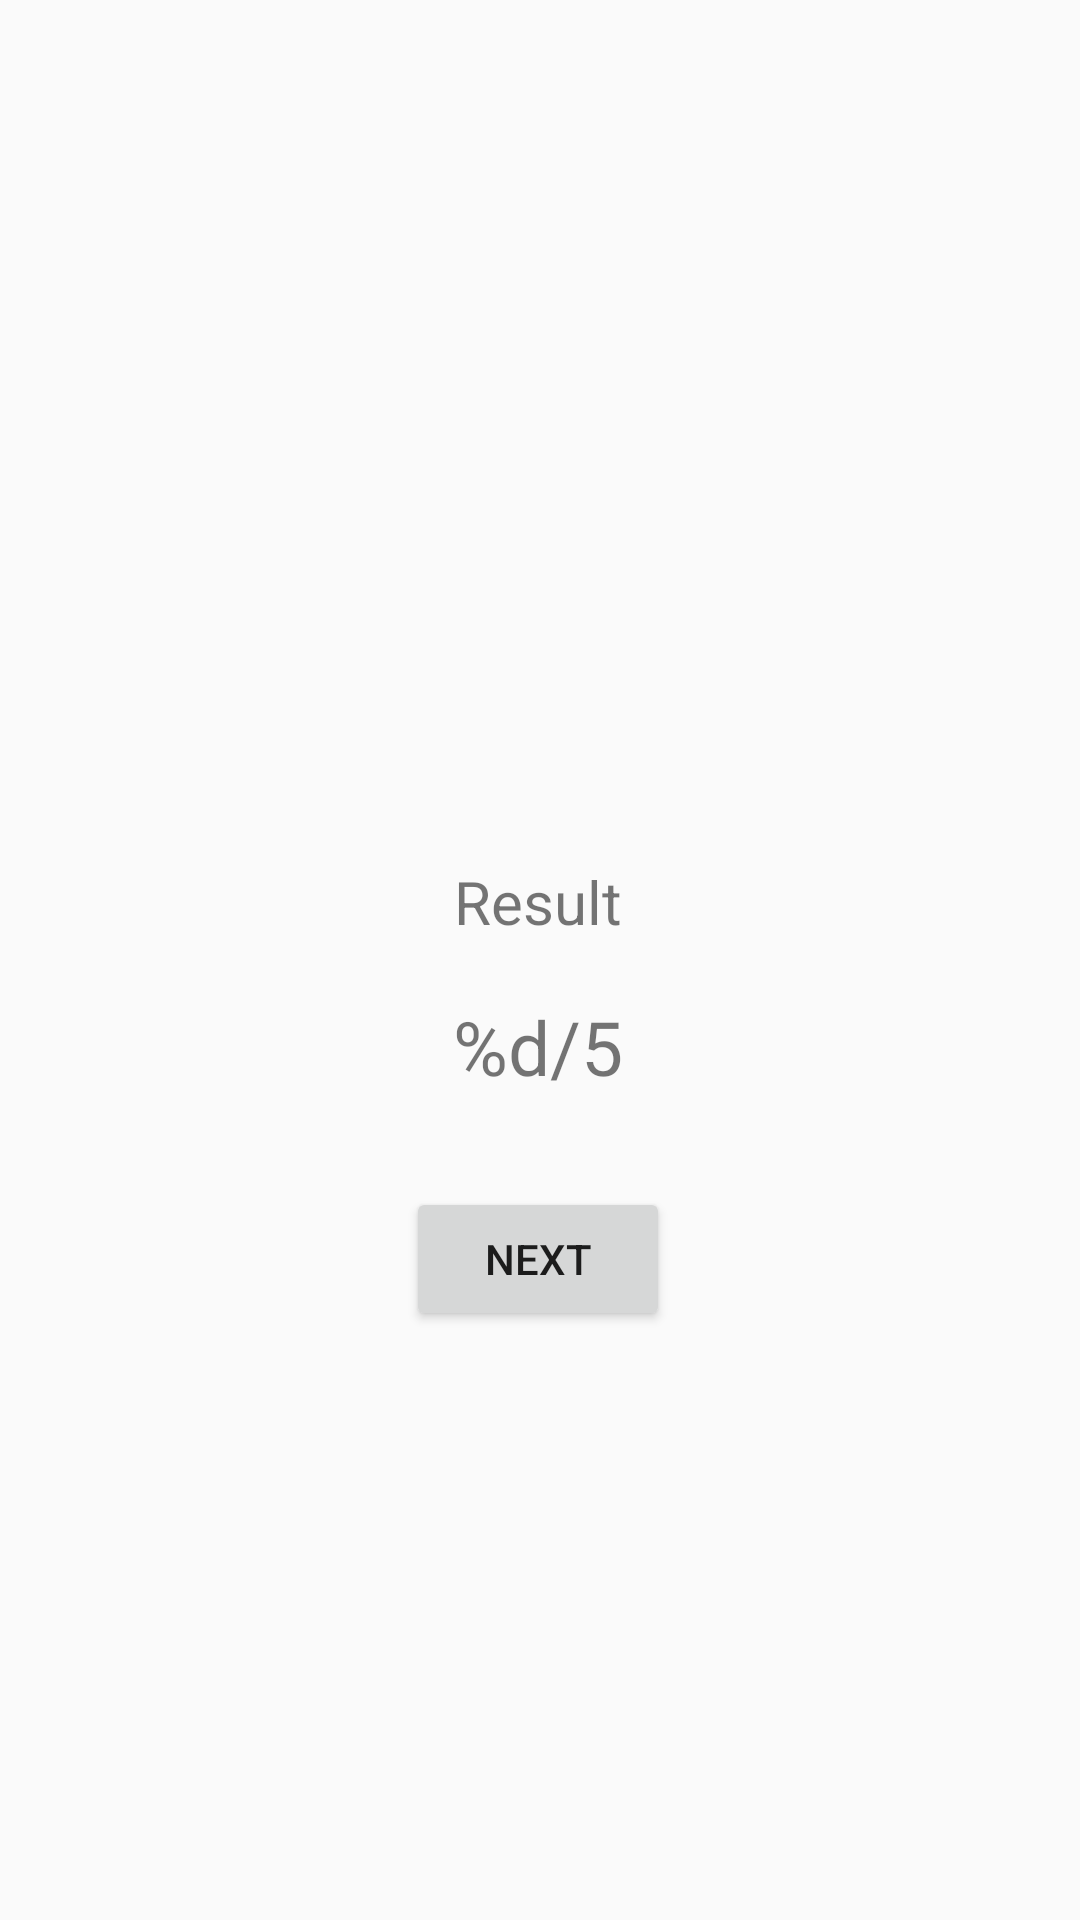

Produce the Android XML layout that renders to this screen, including the resource entries it uses.
<!-- AndroidManifest.xml: application theme Theme.QuizApp -->
<!-- res/layout/activity_result.xml -->
<?xml version="1.0" encoding="utf-8"?>
<androidx.constraintlayout.widget.ConstraintLayout xmlns:android="http://schemas.android.com/apk/res/android"
    xmlns:app="http://schemas.android.com/apk/res-auto"
    xmlns:tools="http://schemas.android.com/tools"
    android:layout_width="match_parent"
    android:layout_height="match_parent"
    tools:context=".ResultActivity">

    <TextView
        android:id="@+id/result"
        android:layout_width="wrap_content"
        android:layout_height="wrap_content"
        android:text="@string/result"
        android:textSize="20sp"
        app:layout_constraintBottom_toBottomOf="parent"
        app:layout_constraintEnd_toEndOf="parent"
        app:layout_constraintHorizontal_bias="0.498"
        app:layout_constraintStart_toStartOf="parent"
        app:layout_constraintTop_toTopOf="parent"
        app:layout_constraintVertical_bias="0.468" />

    <TextView
        android:id="@+id/resultnumber"
        android:layout_width="wrap_content"
        android:layout_height="wrap_content"
        android:layout_marginTop="18dp"
        android:text="@string/d_5"
        android:textSize="25sp"
        app:layout_constraintEnd_toEndOf="@+id/result"
        app:layout_constraintStart_toStartOf="@+id/result"
        app:layout_constraintTop_toBottomOf="@+id/result" />

    <Button
        android:id="@+id/button"
        android:layout_width="wrap_content"
        android:layout_height="wrap_content"
        android:text="@string/next"
        app:layout_constraintBottom_toBottomOf="parent"
        app:layout_constraintEnd_toEndOf="parent"
        app:layout_constraintHorizontal_bias="0.498"
        app:layout_constraintStart_toStartOf="parent"
        app:layout_constraintTop_toBottomOf="@+id/resultnumber"
        app:layout_constraintVertical_bias="0.132" />
</androidx.constraintlayout.widget.ConstraintLayout>
<!-- resources referenced by this layout -->
<resources>
  <string name="d_5">%d/5</string>
  <string name="next">Next</string>
  <string name="result">Result</string>
  <style name="Theme.QuizApp" parent="Theme.AppCompat.DayNight.NoActionBar">
          
          <item name="colorPrimary">@color/purple_500</item>
          <item name="colorPrimaryVariant">@color/purple_700</item>
          <item name="colorOnPrimary">@color/white</item>
          
          <item name="colorSecondary">@color/teal_200</item>
          <item name="colorSecondaryVariant">@color/teal_700</item>
          <item name="colorOnSecondary">@color/black</item>
          
          <item name="android:statusBarColor">#2a292a</item>
          
      </style>
  <!-- not gathered from this repository: default colours our renderer supplied (Android Studio template values) -->
  <color name="purple_500">#FF6200EE</color>
  <color name="purple_700">#FF3700B3</color>
  <color name="teal_200">#FF03DAC5</color>
  <color name="teal_700">#FF018786</color>
  <color name="black">#FF000000</color>
  <color name="white">#FFFFFFFF</color>
</resources>
